Run: headless pygame with SDL's dummy video driver; simulated clock (each Clock.tick advances the game by its frame time, no real sleeping); random seed 0; keys injected as events and as key.get_pressed() state; no mouse input.
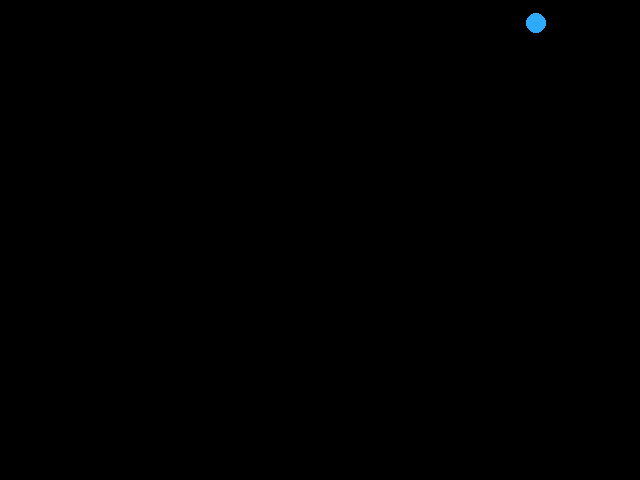
Frame 1 of 4 · flips 1–60 · no input
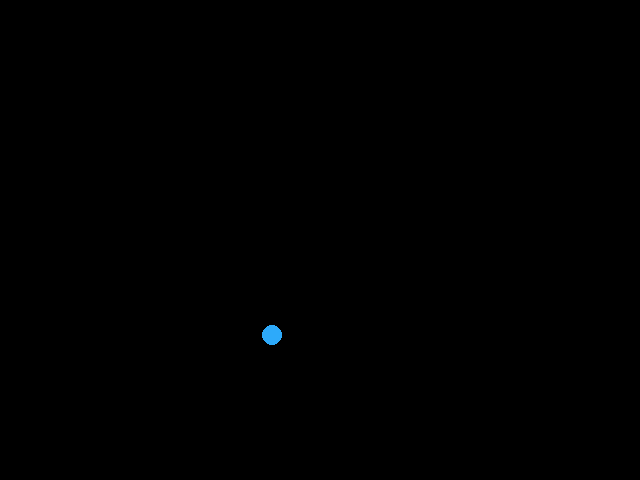
Frame 2 of 4 · flips 61–180 · tapped SPACE, RETURN · held RIGHT (→), D
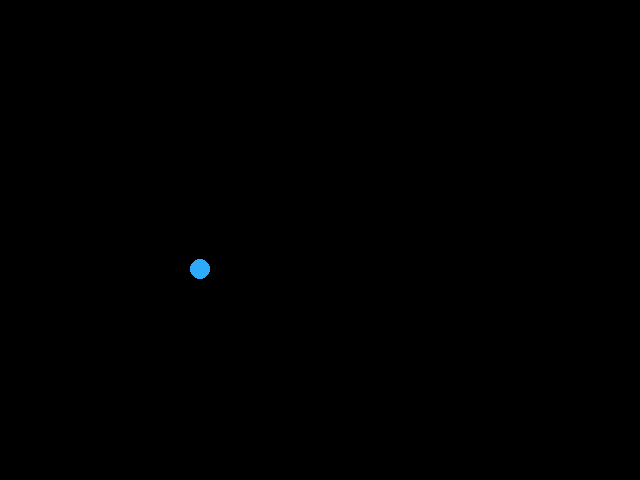
Frame 3 of 4 · flips 181–300 · held DOWN (↓), S
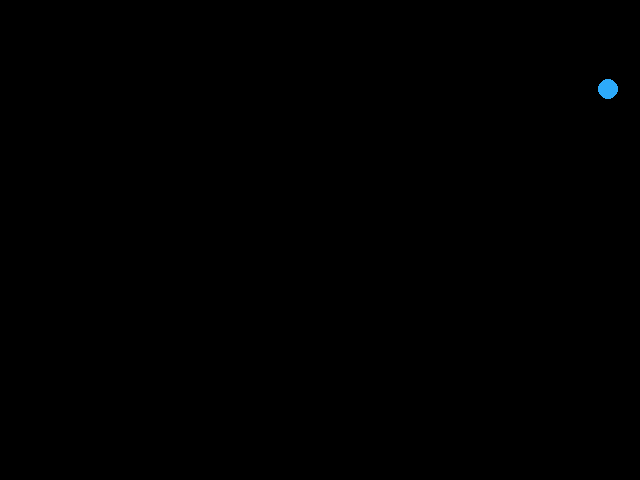
Frame 4 of 4 · flips 301–420 · held LEFT (←), A, UP (↑), W

The pygame program that drew these frames:

import pygame, sys
import time
from pygame.locals import *

LARGEUR = 640
HAUTEUR = 480

pygame.display.init()
fenetre = pygame.display.set_mode((LARGEUR, HAUTEUR))
fenetre.fill([0,0,0])

x = 300
y = 200
dx = 4
dy = -3
couleur = (45,170,250)

while True :
    fenetre.fill([0,0,0])
    pygame.draw.circle(fenetre,couleur,(x,y),10)

    x += dx
    y += dy
    if y < 0:
        dy = -1*dy
    if x > 640:
        dx= -1*dx
    if y > 480:
        dy = -1*dy
    if x < 0:
        dx = -1*dx
       

    pygame.display.update()

    # routine pour pouvoir fermer «proprement» la fenêtre Pygame
    for event in pygame.event.get():
        if event.type == pygame.QUIT:
            pygame.display.quit()
            sys.exit()


    time.sleep(0.01)
